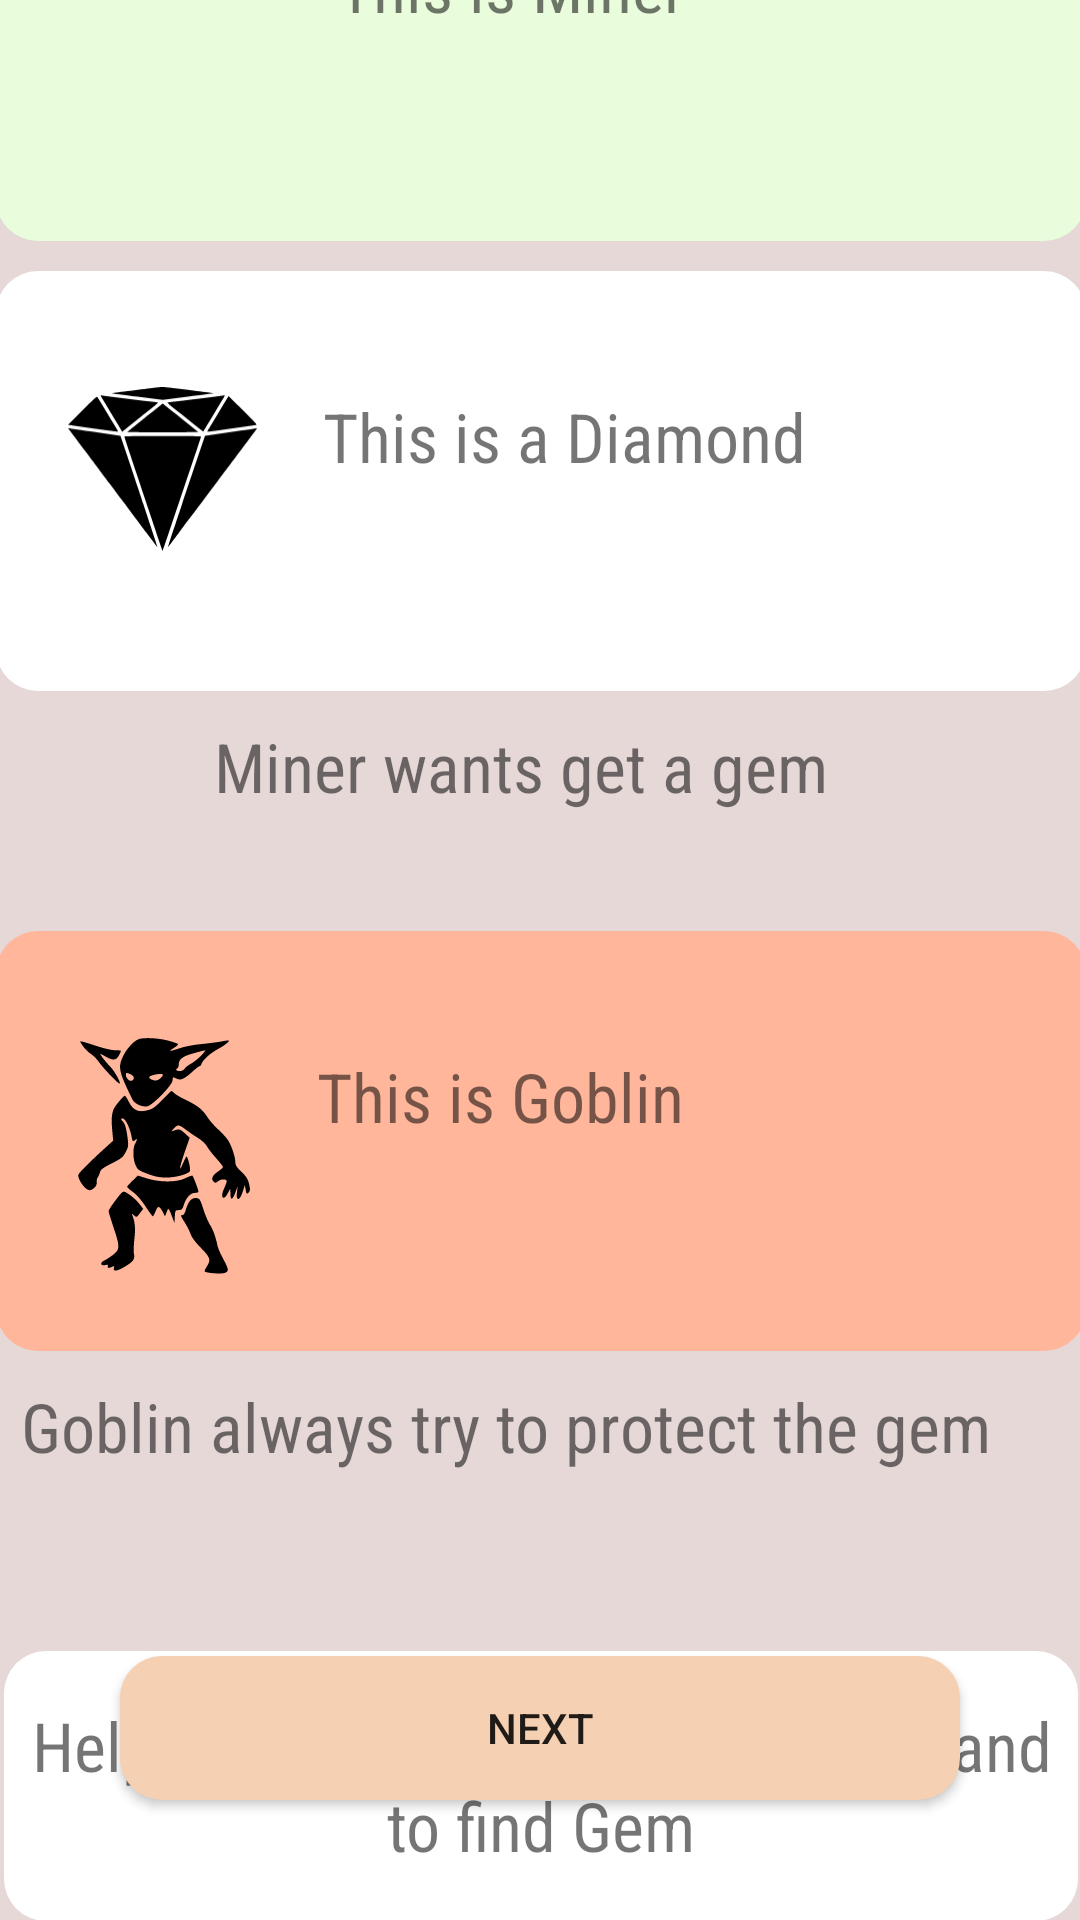

Write the Android layout XML for this screen, with the resource values it uses.
<!-- AndroidManifest.xml: application theme Theme.AppCompat.Light.NoActionBar -->
<!-- res/layout/activity_instructions.xml -->
<?xml version="1.0" encoding="utf-8"?>
<androidx.constraintlayout.widget.ConstraintLayout xmlns:android="http://schemas.android.com/apk/res/android"
    xmlns:app="http://schemas.android.com/apk/res-auto"
    xmlns:tools="http://schemas.android.com/tools"
    android:layout_width="match_parent"
    android:layout_height="match_parent"
    tools:context=".Instructions">

    <RelativeLayout
        android:id="@+id/board"
        android:layout_width="390dp"
        android:layout_height="900dp"
        android:background="@drawable/roundstyle3"
        android:backgroundTint="#e5d8d7"
        android:gravity="center"
        app:layout_constraintBottom_toBottomOf="parent"
        app:layout_constraintEnd_toEndOf="parent"
        app:layout_constraintStart_toStartOf="parent"
        app:layout_constraintTop_toTopOf="parent"
        tools:ignore="MissingConstraints">


        <androidx.constraintlayout.widget.ConstraintLayout
            android:layout_width="match_parent"
            android:layout_height="match_parent">


        </androidx.constraintlayout.widget.ConstraintLayout>

        <TextView
            android:id="@+id/textView3"
            android:layout_width="160px"
            android:layout_height="wrap_content"
            android:layout_alignParentStart="true"
            android:layout_alignParentTop="true"
            android:layout_alignParentEnd="true"
            android:layout_marginStart="66dp"
            android:layout_marginTop="18dp"
            android:fontFamily="sans-serif-condensed"
            android:layout_marginEnd="54dp"
            android:gravity="center"
            android:text="Introduction"
            android:textSize="12pt"
            android:textStyle="bold"
            app:layout_constraintEnd_toEndOf="parent"
            app:layout_constraintStart_toStartOf="parent"
            tools:layout_editor_absoluteX="76dp"
            tools:layout_editor_absoluteY="518dp" />

        <LinearLayout
            android:layout_width="match_parent"
            android:layout_height="140dp"
            android:orientation="horizontal"
            android:layout_marginTop="70dp"
            android:layout_marginHorizontal="40px"
            android:background="@drawable/roundstyle"
            android:backgroundTint="#e9fcdc">

            <ImageView
                android:id="@+id/imageView3"
                android:layout_width="77dp"
                android:layout_height="140dp"
                android:layout_marginLeft="17dp"
                android:layout_marginTop="0dp"
                android:src="@drawable/miner" />

            <TextView
                android:id="@+id/textView4"
                android:layout_width="match_parent"
                android:layout_height="wrap_content"
                android:fontFamily="sans-serif-condensed"
                android:text="This is Miner"
                android:textSize="11pt"
                android:layout_marginTop="40dp"
                android:layout_marginLeft="20dp"/>
        </LinearLayout>

        <LinearLayout
            android:layout_width="match_parent"
            android:layout_height="140dp"
            android:orientation="horizontal"
            android:layout_marginTop="220dp"
            android:layout_marginHorizontal="40px"
            android:background="@drawable/roundstyle"
            android:backgroundTint="#fff">

            <ImageView
                android:id="@+id/imageView4"
                android:layout_width="63dp"
                android:layout_height="112dp"
                android:layout_marginLeft="24dp"
                android:layout_marginTop="10dp"
                android:src="@drawable/diamond" />

            <TextView
                android:id="@+id/textView5"
                android:layout_width="match_parent"
                android:layout_height="wrap_content"
                android:text="This is a Diamond"
                android:textSize="11pt"
                android:fontFamily="sans-serif-condensed"
                android:layout_marginTop="40dp"
                android:layout_marginLeft="22dp"/>
        </LinearLayout>

        <TextView
            android:id="@+id/textView6"
            android:layout_width="900px"
            android:layout_height="wrap_content"
            android:layout_alignParentStart="true"
            android:layout_alignParentEnd="true"
            android:layout_marginStart="17dp"
            android:layout_marginLeft="17dp"
            android:layout_marginTop="370dp"
            android:layout_marginEnd="30dp"
            android:fontFamily="sans-serif-condensed"
            android:gravity="center"
            android:text="Miner wants get a gem"
            android:textSize="11pt" />

        <LinearLayout
            android:layout_width="match_parent"
            android:layout_height="140dp"
            android:orientation="horizontal"
            android:layout_marginTop="440dp"
            android:layout_marginHorizontal="40px"
            android:background="@drawable/roundstyle"
            android:backgroundTint="#ffb69b">

            <ImageView
                android:id="@+id/imageView7"
                android:layout_width="82dp"
                android:layout_height="140dp"
                android:layout_marginLeft="15dp"
                android:layout_marginTop="5dp"
                android:src="@drawable/goblin" />

            <TextView
                android:id="@+id/textView8"
                android:layout_width="match_parent"
                android:layout_height="wrap_content"
                android:text="This is Goblin"
                android:textSize="11pt"
                android:fontFamily="sans-serif-condensed"
                android:layout_marginTop="40dp"
                android:layout_marginLeft="10dp"/>
        </LinearLayout>

        <TextView
            android:id="@+id/textView7"
            android:layout_width="900px"
            android:layout_height="wrap_content"
            android:layout_alignParentStart="true"
            android:layout_alignParentEnd="true"
            android:layout_marginStart="40dp"
            android:layout_marginLeft="16dp"
            android:layout_marginTop="590dp"
            android:layout_marginEnd="40dp"
            android:fontFamily="sans-serif-condensed"
            android:gravity="center"
            android:text="Goblin always try to protect the gem"
            android:textSize="11pt" />

        <TextView
            android:id="@+id/textView9"
            android:layout_width="900px"
            android:layout_height="90dp"
            android:layout_alignParentStart="true"
            android:layout_alignParentEnd="true"
            android:layout_marginStart="16dp"
            android:layout_marginLeft="16dp"
            android:layout_marginTop="680dp"
            android:layout_marginEnd="16dp"
            android:background="@drawable/roundstyle"
            android:backgroundTint="#fff"
            android:padding="4dp"
            android:fontFamily="sans-serif-condensed"
            android:gravity="center"
            android:text="Help Miner to escape from Goblin and to find Gem"
            android:textSize="11pt" />


    </RelativeLayout>
    <Button
        android:id="@+id/button11"
        android:layout_width="280dp"
        android:layout_height="wrap_content"
        android:text="Next"
        android:layout_marginBottom="40dp"
        android:background="@drawable/roundstyle"
        android:backgroundTint="#f5d0b3"
        app:layout_constraintBottom_toBottomOf="parent"
        app:layout_constraintEnd_toEndOf="parent"
        app:layout_constraintStart_toStartOf="parent" />

</androidx.constraintlayout.widget.ConstraintLayout>
<!-- resources referenced by this layout -->
<resources>
  <!-- drawable diamond: vector/xml drawable (drawable, 3855 chars, omitted) -->
  <!-- drawable goblin: vector/xml drawable (drawable, 4737 chars, omitted) -->
  <!-- drawable roundstyle (drawable) -->
  <?xml version="1.0" encoding="utf-8"?>
  
  <shape xmlns:android="http://schemas.android.com/apk/res/android">
  
      <solid android:color="@color/grey"/>
          <corners android:radius="14dp"/>
  </shape>
  <!-- drawable roundstyle3 (drawable) -->
  <?xml version="1.0" encoding="utf-8"?>
  
  <shape xmlns:android="http://schemas.android.com/apk/res/android">
      <solid android:color="@color/grey"/>
      <corners android:radius="30dp"/>
  
  </shape>
  <color name="grey">#e5e7e9</color>
</resources>
